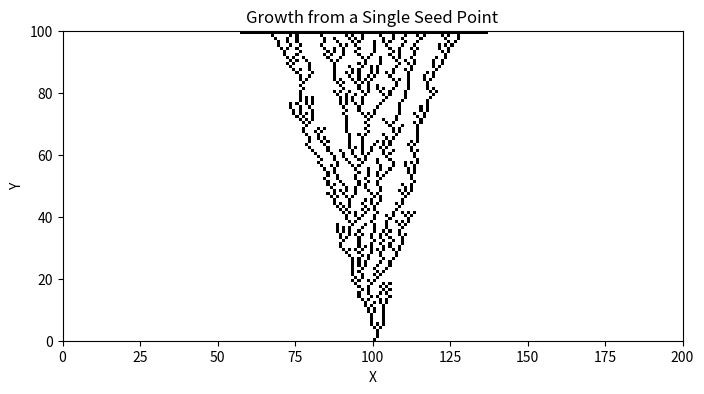

Recreate this plot in Python.
import numpy as np
import matplotlib.pyplot as plt


L = 200        # Width
H = 100        # Height
N = 9000       # Number of falling particles

grid = np.zeros((H, L), dtype=int)


seed_x = L // 2
seed_y = 0
grid[seed_y, seed_x] = 1


neighbors = [
    (0, 0),    # the cell itself
    (0, -1),   # below
    (-1, -1),  # below-left
    (1, -1),   # below-right
    (-1, 0),   # left
    (1, 0)     # right
]

def has_occupied_neighbor(g, x, y):
    """
    Check if (x, y) or its neighbors is occupied.
    """
    for dx, dy in neighbors:
        nx, ny = x + dx, y + dy
        if 0 <= nx < L and 0 <= ny < H:
            if g[ny, nx] == 1:
                return True
    return False


for _ in range(N):
    x = np.random.randint(0, L)
    y = H - 1
    
    while y >= 0:
        if has_occupied_neighbor(grid, x, y):
            grid[y, x] = 1
            break
        else:
            y -= 1

plt.figure(figsize=(8, 5))
plt.imshow(grid, origin='lower', cmap='binary', extent=(0, L, 0, H))
plt.title("Growth from a Single Seed Point")
plt.xlabel("X")
plt.ylabel("Y")
plt.show()
